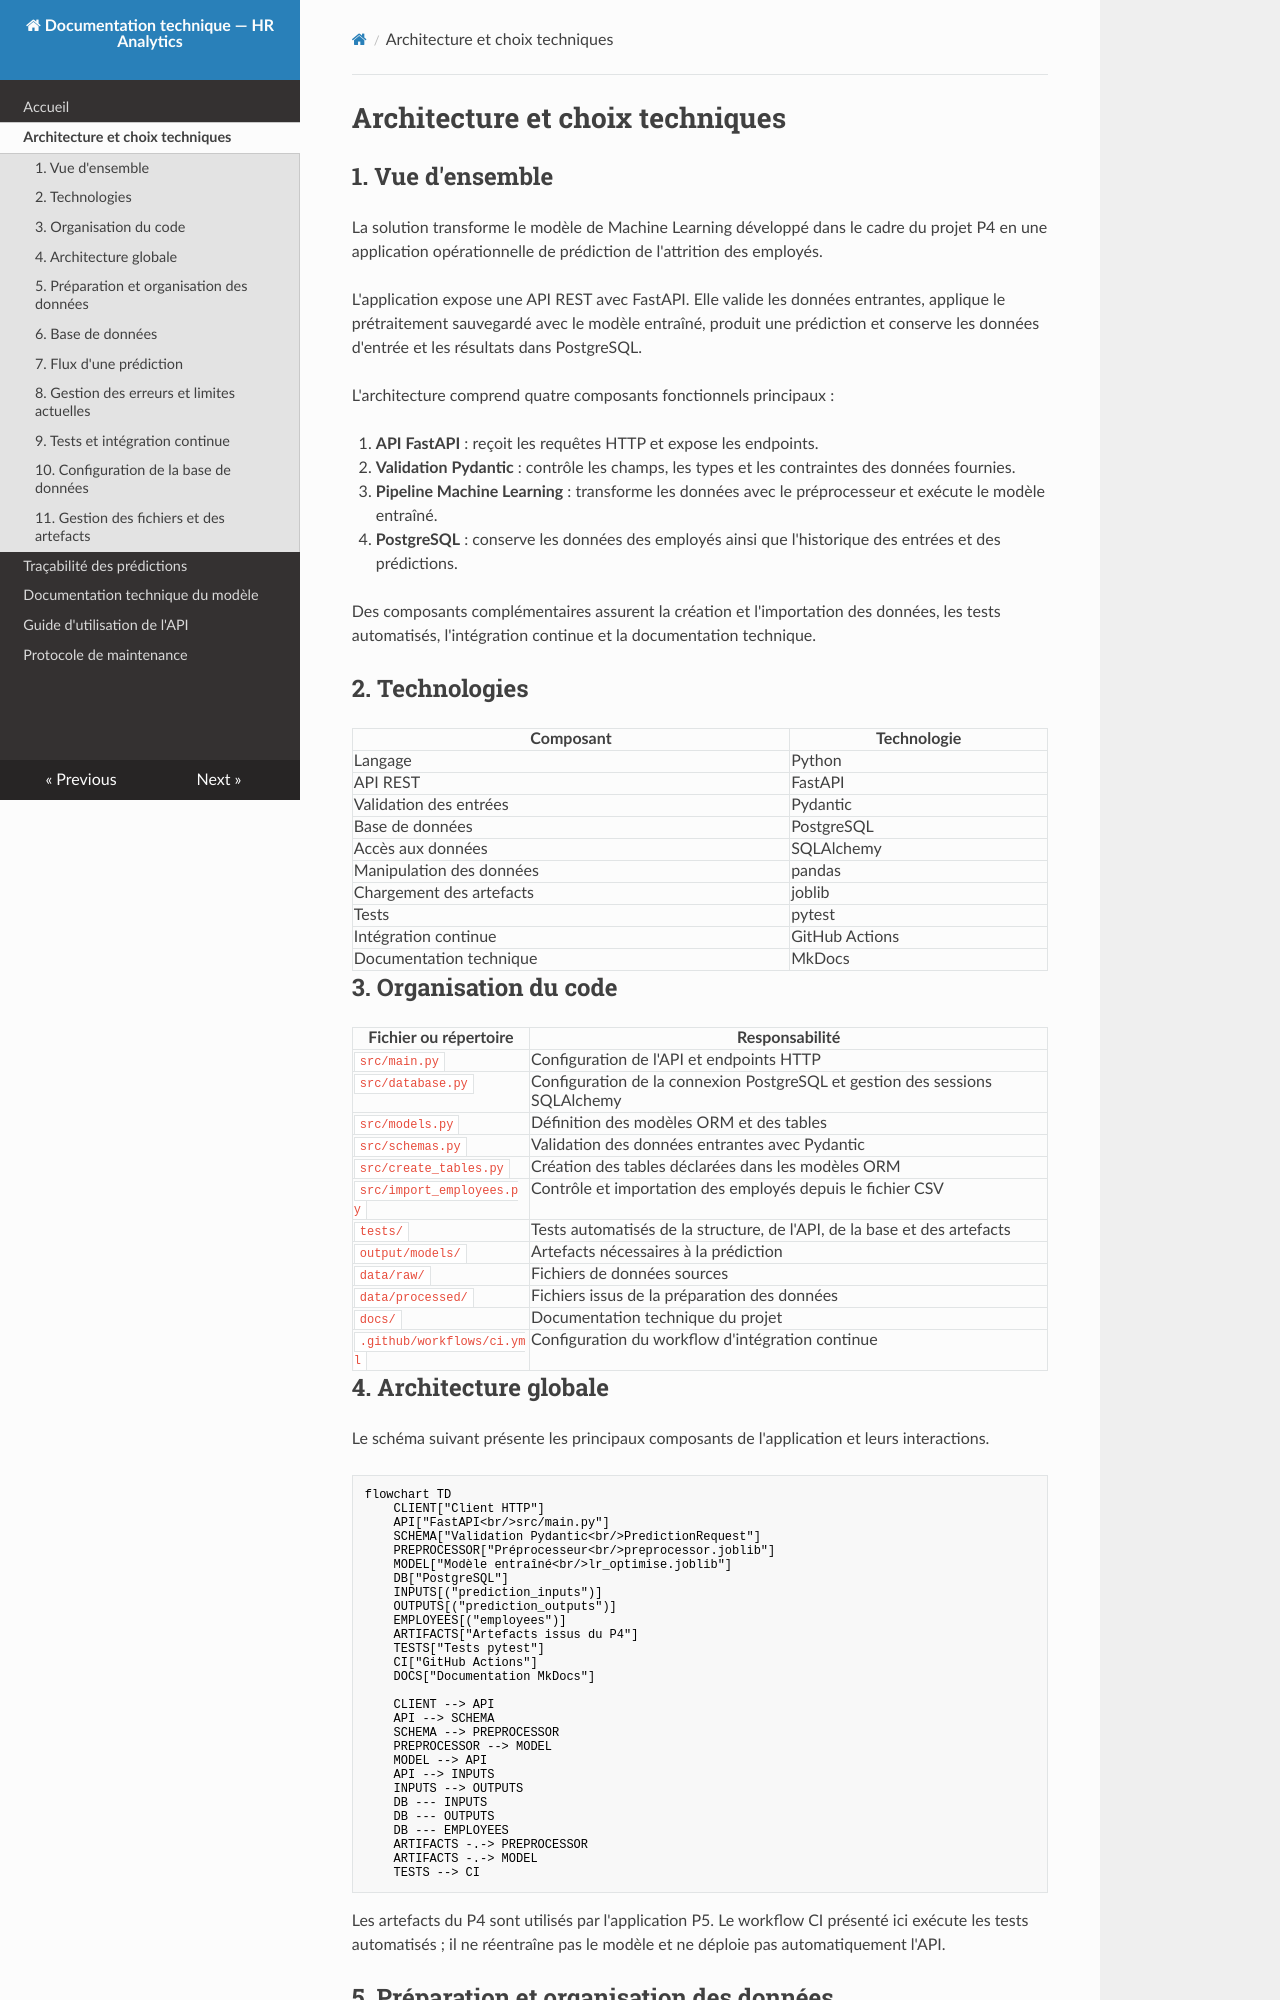

repository: rafadmgs/machine_learning_deployment · page: architecture/index.html · generator: mkdocs

# Architecture et choix techniques

## 1. Vue d'ensemble

La solution transforme le modèle de Machine Learning développé dans le cadre du projet P4 en une application opérationnelle de prédiction de l'attrition des employés.

L'application expose une API REST avec FastAPI. Elle valide les données entrantes, applique le prétraitement sauvegardé avec le modèle entraîné, produit une prédiction et conserve les données d'entrée et les résultats dans PostgreSQL.

L'architecture comprend quatre composants fonctionnels principaux :

1. **API FastAPI** : reçoit les requêtes HTTP et expose les endpoints.
2. **Validation Pydantic** : contrôle les champs, les types et les contraintes des données fournies.
3. **Pipeline Machine Learning** : transforme les données avec le préprocesseur et exécute le modèle entraîné.
4. **PostgreSQL** : conserve les données des employés ainsi que l'historique des entrées et des prédictions.

Des composants complémentaires assurent la création et l'importation des données, les tests automatisés, l'intégration continue et la documentation technique.

## 2. Technologies

| Composant | Technologie |
|---|---|
| Langage | Python |
| API REST | FastAPI |
| Validation des entrées | Pydantic |
| Base de données | PostgreSQL |
| Accès aux données | SQLAlchemy |
| Manipulation des données | pandas |
| Chargement des artefacts | joblib |
| Tests | pytest |
| Intégration continue | GitHub Actions |
| Documentation technique | MkDocs |

## 3. Organisation du code

| Fichier ou répertoire | Responsabilité |
|---|---|
| `src/main.py` | Configuration de l'API et endpoints HTTP |
| `src/database.py` | Configuration de la connexion PostgreSQL et gestion des sessions SQLAlchemy |
| `src/models.py` | Définition des modèles ORM et des tables |
| `src/schemas.py` | Validation des données entrantes avec Pydantic |
| `src/create_tables.py` | Création des tables déclarées dans les modèles ORM |
| `src/import_employees.py` | Contrôle et importation des employés depuis le fichier CSV |
| `tests/` | Tests automatisés de la structure, de l'API, de la base et des artefacts |
| `output/models/` | Artefacts nécessaires à la prédiction |
| `data/raw/` | Fichiers de données sources |
| `data/processed/` | Fichiers issus de la préparation des données |
| `docs/` | Documentation technique du projet |
| `.github/workflows/ci.yml` | Configuration du workflow d'intégration continue |
